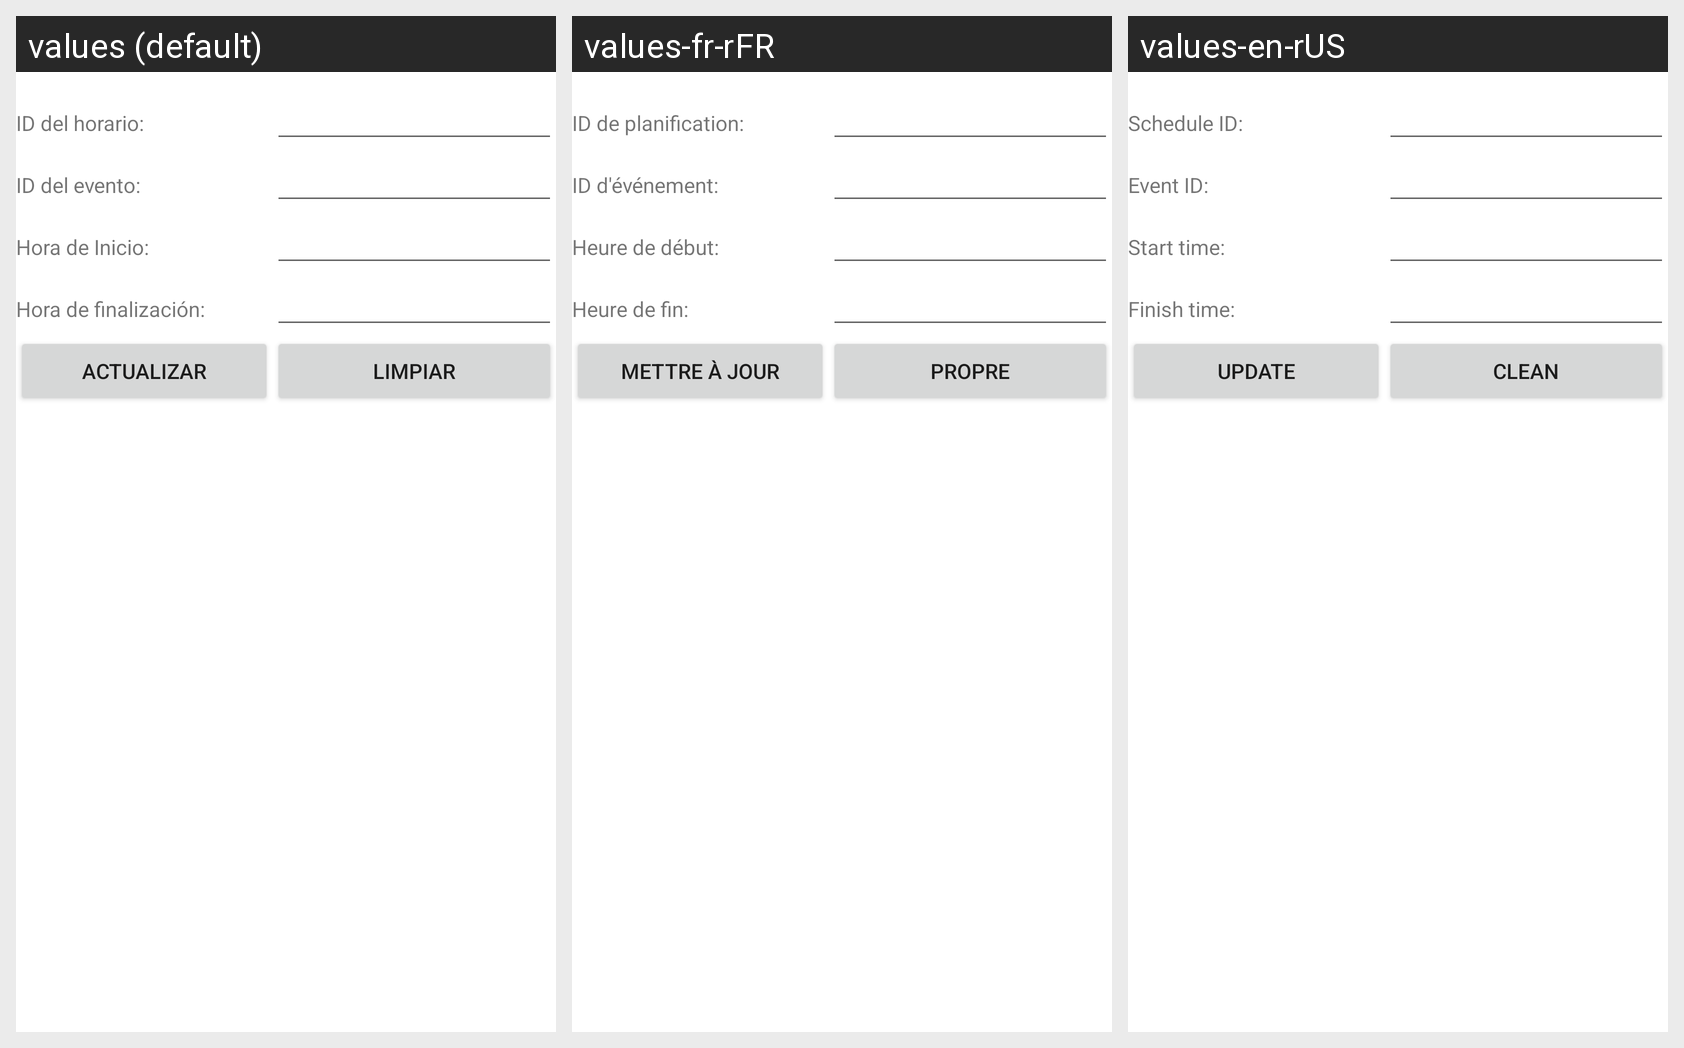

For this localized Android screen grid, give each drawn string resource with its value in every locale shown.
Android screen res/layout/activity_horario_actualizar.xml rendered under 3 locales, left to right: values (default), values-fr-rFR, values-en-rUS. Device: Nexus 5 (rendered at 1080×1920; each locale shown at half size, 540×960, under a caption strip naming it); theme Theme.G10Proyecto01.
Strings drawn on this screen, with the default value and each locale's value (text and hints the layout hard-codes, and strings that could not be matched under every locale, appear in the picture but are not listed):

idhorario
  values: ID del horario:
  values-fr-rFR: ID de planification:
  values-en-rUS: Schedule ID:

idevento
  values: ID del evento:
  values-fr-rFR: ID d'événement:
  values-en-rUS: Event ID:

horainicio
  values: Hora de Inicio:
  values-fr-rFR: Heure de début:
  values-en-rUS: Start time:

horafinalizacion
  values: Hora de finalización:
  values-fr-rFR: Heure de fin:
  values-en-rUS: Finish time:

actualizar
  values: Actualizar
  values-fr-rFR: mettre à jour
  values-en-rUS: Update

limpiar
  values: Limpiar
  values-fr-rFR: Propre
  values-en-rUS: Clean
